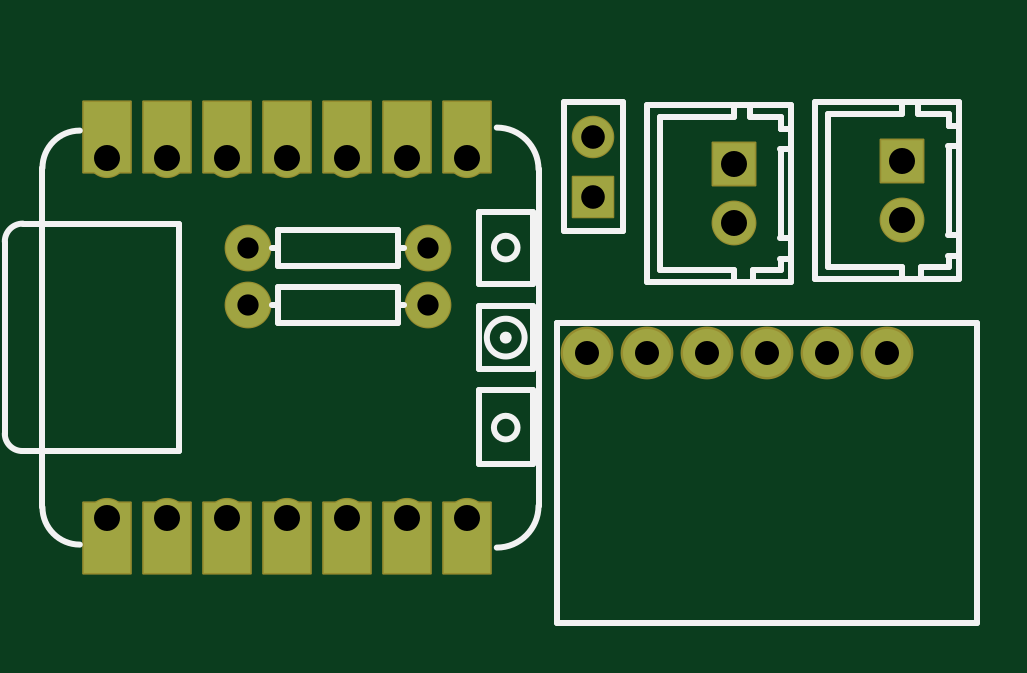
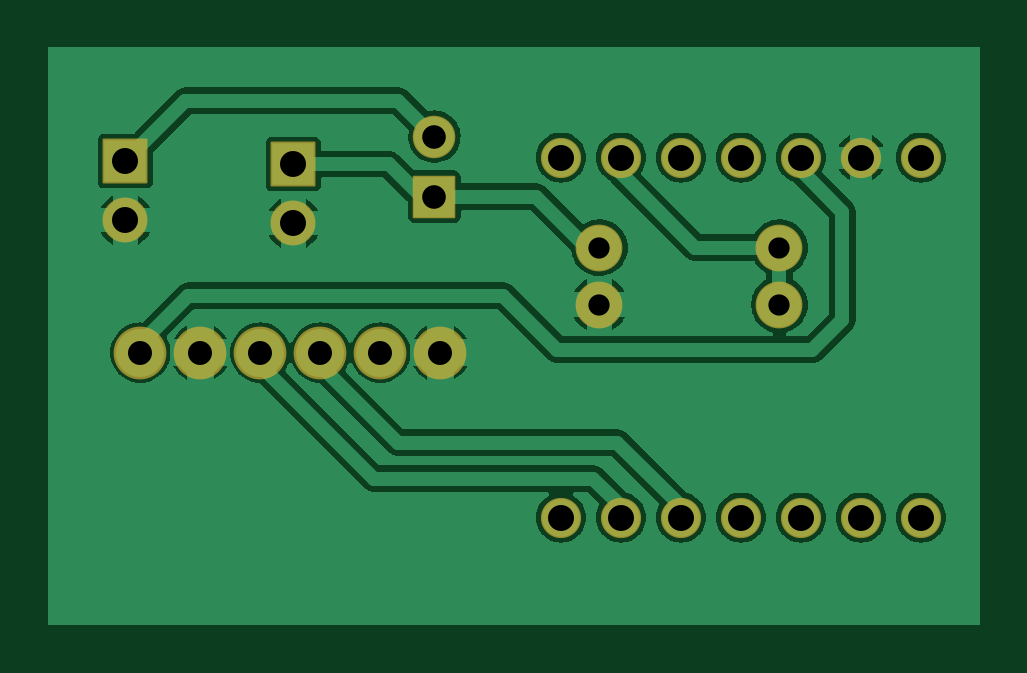
Circuit board: 8 layer files. Board 39.5 x 24.5 mm.
- drill: Drill_PTH_Through.DRL (822 bytes)
- drill: Drill_PTH_Through_Via.DRL (238 bytes)
- bottom_copper: Gerber_BottomLayer.GBL (34841 bytes)
- bottom_mask: Gerber_BottomSolderMaskLayer.GBS (1610 bytes)
- top_copper: Gerber_TopLayer.GTL (1706 bytes)
- paste: Gerber_TopPasteMaskLayer.GTP (779 bytes)
- top_silk: Gerber_TopSilkscreenLayer.GTO (10037 bytes)
- top_mask: Gerber_TopSolderMaskLayer.GTS (2134 bytes)

=== drill: Drill_PTH_Through.DRL ===
M48
METRIC,LZ,000.000
;FILE_FORMAT=3:3
;TYPE=PLATED
;Layer: PTH_Through
;EasyEDA v6.5.60, 2026-11-10 14:00:16
;dfcb630743374c2996270a4fa620307d,6d8c7f83f9c84b35a0967dd33c6dac60,10
;Gerber Generator version 0.2
;Holesize 1 = 0.900 mm
T01C0.900
;Holesize 2 = 1.000 mm
T02C1.000
;Holesize 3 = 1.016 mm
T03C1.016
;Holesize 4 = 1.101 mm
T04C1.101
%
G05
G90
T01
X016383Y016256
X008763Y016256
X016383Y013843
X008763Y013843
T02
X023368Y018415
X023368Y020955
T03
X030735Y011810
X028195Y011810
X025655Y011810
X023115Y011810
X033275Y011810
X035815Y011810
T04
X036449Y019919
X036449Y017419
X029337Y019792
X029337Y017292
X002769Y004826
X005309Y004826
X007849Y004826
X010389Y004826
X012929Y004826
X015469Y004826
X018009Y004826
X018009Y020066
X015469Y020066
X012929Y020066
X010389Y020066
X007849Y020066
X005309Y020066
X002769Y020066
M30

=== drill: Drill_PTH_Through_Via.DRL ===
M48
METRIC,LZ,000.000
;FILE_FORMAT=3:3
;TYPE=PLATED
;Layer: PTH_Through_Via
;EasyEDA v6.5.60, 2026-11-10 14:00:16
;dfcb630743374c2996270a4fa620307d,6d8c7f83f9c84b35a0967dd33c6dac60,10
;Gerber Generator version 0.2
T01C0.001
%
G05
G90
M30

=== bottom_copper: Gerber_BottomLayer.GBL (34841 bytes, source omitted) ===
=== bottom_mask: Gerber_BottomSolderMaskLayer.GBS ===
G04 Layer: BottomSolderMaskLayer*
G04 EasyEDA v6.5.60, 2026-11-10 14:00:16*
G04 dfcb630743374c2996270a4fa620307d,6d8c7f83f9c84b35a0967dd33c6dac60,10*
G04 Gerber Generator version 0.2*
G04 Scale: 100 percent, Rotated: No, Reflected: No *
G04 Dimensions in millimeters *
G04 leading zeros omitted , absolute positions ,4 integer and 5 decimal *
%FSLAX45Y45*%
%MOMM*%

%AMMACRO1*4,1,8,-0.9207,-0.95,-0.95,-0.9205,-0.95,0.9207,-0.9207,0.95,0.9205,0.95,0.95,0.9207,0.95,-0.9205,0.9205,-0.95,-0.9207,-0.95,0*%
%AMMACRO2*4,1,8,-0.871,-0.9007,-0.9007,-0.8707,-0.9007,0.871,-0.871,0.9007,0.8707,0.9007,0.9007,0.871,0.9007,-0.8707,0.8707,-0.9007,-0.871,-0.9007,0*%
%ADD10MACRO1*%
%ADD11C,1.9000*%
%ADD12C,1.9812*%
%ADD13C,2.2352*%
%ADD14MACRO2*%
%ADD15C,1.8016*%
%ADD16C,0.0176*%
%ADD17C,1.7016*%

%LPD*%
D10*
G01*
X3644900Y1991893D03*
D11*
G01*
X3644900Y1741906D03*
D10*
G01*
X2933700Y1979193D03*
D11*
G01*
X2933700Y1729206D03*
D12*
G01*
X1638300Y1625600D03*
G01*
X876300Y1625600D03*
G01*
X1638300Y1384300D03*
G01*
X876300Y1384300D03*
D13*
G01*
X3073483Y1181028D03*
G01*
X2819483Y1181028D03*
G01*
X2565483Y1181028D03*
G01*
X2311483Y1181028D03*
G01*
X3327483Y1181028D03*
G01*
X3581483Y1181028D03*
D14*
G01*
X2336800Y1841500D03*
D15*
G01*
X2336800Y2095500D03*
D17*
G01*
X276860Y482600D03*
G01*
X530860Y482600D03*
G01*
X784860Y482600D03*
G01*
X1038860Y482600D03*
G01*
X1292860Y482600D03*
G01*
X1546860Y482600D03*
G01*
X1800860Y482600D03*
G01*
X1800860Y2006600D03*
G01*
X1546860Y2006600D03*
G01*
X1292860Y2006600D03*
G01*
X1038860Y2006600D03*
G01*
X784860Y2006600D03*
G01*
X530860Y2006600D03*
G01*
X276860Y2006600D03*
M02*

=== top_copper: Gerber_TopLayer.GTL ===
G04 Layer: TopLayer*
G04 EasyEDA v6.5.60, 2026-11-10 14:00:16*
G04 dfcb630743374c2996270a4fa620307d,6d8c7f83f9c84b35a0967dd33c6dac60,10*
G04 Gerber Generator version 0.2*
G04 Scale: 100 percent, Rotated: No, Reflected: No *
G04 Dimensions in millimeters *
G04 leading zeros omitted , absolute positions ,4 integer and 5 decimal *
%FSLAX45Y45*%
%MOMM*%

%ADD10R,2.0000X3.0000*%
%ADD11R,1.8000X1.8000*%
%ADD12C,1.8000*%
%ADD13C,1.8796*%
%ADD14C,2.0320*%
%ADD15R,1.7000X1.7000*%
%ADD16C,1.7000*%
%ADD17C,0.0137*%
%ADD18C,1.6000*%

%LPD*%
D10*
G01*
X1800860Y394614D03*
G01*
X1546860Y394614D03*
G01*
X1292860Y394614D03*
G01*
X1038860Y394614D03*
G01*
X784860Y394614D03*
G01*
X530860Y394614D03*
G01*
X276860Y394614D03*
G01*
X1800860Y2094585D03*
G01*
X1546860Y2094585D03*
G01*
X1292860Y2094585D03*
G01*
X1038860Y2094585D03*
G01*
X784860Y2094585D03*
G01*
X530860Y2094585D03*
G01*
X276860Y2094585D03*
D11*
G01*
X3644900Y1991893D03*
D12*
G01*
X3644900Y1741906D03*
D11*
G01*
X2933700Y1979193D03*
D12*
G01*
X2933700Y1729206D03*
D13*
G01*
X1638300Y1625600D03*
G01*
X876300Y1625600D03*
G01*
X1638300Y1384300D03*
G01*
X876300Y1384300D03*
D14*
G01*
X3073483Y1181028D03*
G01*
X2819483Y1181028D03*
G01*
X2565483Y1181028D03*
G01*
X2311483Y1181028D03*
G01*
X3327483Y1181028D03*
G01*
X3581483Y1181028D03*
D15*
G01*
X2336800Y1841500D03*
D16*
G01*
X2336800Y2095500D03*
D18*
G01*
X276860Y482600D03*
G01*
X530860Y482600D03*
G01*
X784860Y482600D03*
G01*
X1038860Y482600D03*
G01*
X1292860Y482600D03*
G01*
X1546860Y482600D03*
G01*
X1800860Y482600D03*
G01*
X1800860Y2006600D03*
G01*
X1546860Y2006600D03*
G01*
X1292860Y2006600D03*
G01*
X1038860Y2006600D03*
G01*
X784860Y2006600D03*
G01*
X530860Y2006600D03*
G01*
X276860Y2006600D03*
M02*

=== paste: Gerber_TopPasteMaskLayer.GTP ===
G04 Layer: TopPasteMaskLayer*
G04 EasyEDA v6.5.60, 2026-11-10 14:00:16*
G04 dfcb630743374c2996270a4fa620307d,6d8c7f83f9c84b35a0967dd33c6dac60,10*
G04 Gerber Generator version 0.2*
G04 Scale: 100 percent, Rotated: No, Reflected: No *
G04 Dimensions in millimeters *
G04 leading zeros omitted , absolute positions ,4 integer and 5 decimal *
%FSLAX45Y45*%
%MOMM*%

%ADD10R,2.0000X3.0000*%
%ADD11R,0.0113X3.0000*%

%LPD*%
D10*
G01*
X1800860Y394614D03*
G01*
X1546860Y394614D03*
G01*
X1292860Y394614D03*
G01*
X1038860Y394614D03*
G01*
X784860Y394614D03*
G01*
X530860Y394614D03*
G01*
X276860Y394614D03*
G01*
X1800860Y2094585D03*
G01*
X1546860Y2094585D03*
G01*
X1292860Y2094585D03*
G01*
X1038860Y2094585D03*
G01*
X784860Y2094585D03*
G01*
X530860Y2094585D03*
G01*
X276860Y2094585D03*
M02*

=== top_silk: Gerber_TopSilkscreenLayer.GTO (10037 bytes, source omitted) ===
=== top_mask: Gerber_TopSolderMaskLayer.GTS ===
G04 Layer: TopSolderMaskLayer*
G04 EasyEDA v6.5.60, 2026-11-10 14:00:16*
G04 dfcb630743374c2996270a4fa620307d,6d8c7f83f9c84b35a0967dd33c6dac60,10*
G04 Gerber Generator version 0.2*
G04 Scale: 100 percent, Rotated: No, Reflected: No *
G04 Dimensions in millimeters *
G04 leading zeros omitted , absolute positions ,4 integer and 5 decimal *
%FSLAX45Y45*%
%MOMM*%

%AMMACRO1*4,1,8,-0.9207,-0.95,-0.95,-0.9205,-0.95,0.9207,-0.9207,0.95,0.9205,0.95,0.95,0.9207,0.95,-0.9205,0.9205,-0.95,-0.9207,-0.95,0*%
%AMMACRO2*4,1,8,-0.871,-0.9007,-0.9007,-0.8707,-0.9007,0.871,-0.871,0.9007,0.8707,0.9007,0.9007,0.871,0.9007,-0.8707,0.8707,-0.9007,-0.871,-0.9007,0*%
%AMMACRO3*4,1,8,-1.0211,-1.5508,-1.0508,-1.5208,-1.0508,1.5211,-1.0211,1.5508,1.0208,1.5508,1.0508,1.5211,1.0508,-1.5208,1.0208,-1.5508,-1.0211,-1.5508,0*%
%ADD10MACRO1*%
%ADD11C,1.9000*%
%ADD12C,1.9812*%
%ADD13C,2.2352*%
%ADD14MACRO2*%
%ADD15C,1.8016*%
%ADD16C,0.0106*%
%ADD17MACRO3*%
%ADD18C,1.7016*%

%LPD*%
D10*
G01*
X3644900Y1991893D03*
D11*
G01*
X3644900Y1741906D03*
D10*
G01*
X2933700Y1979193D03*
D11*
G01*
X2933700Y1729206D03*
D12*
G01*
X1638300Y1625600D03*
G01*
X876300Y1625600D03*
G01*
X1638300Y1384300D03*
G01*
X876300Y1384300D03*
D13*
G01*
X3073483Y1181028D03*
G01*
X2819483Y1181028D03*
G01*
X2565483Y1181028D03*
G01*
X2311483Y1181028D03*
G01*
X3327483Y1181028D03*
G01*
X3581483Y1181028D03*
D14*
G01*
X2336800Y1841500D03*
D15*
G01*
X2336800Y2095500D03*
D17*
G01*
X1800859Y394601D03*
G01*
X1546859Y394601D03*
G01*
X1292859Y394601D03*
G01*
X1038859Y394601D03*
G01*
X784859Y394601D03*
G01*
X530859Y394601D03*
G01*
X276859Y394601D03*
G01*
X1800859Y2094572D03*
G01*
X1546859Y2094572D03*
G01*
X1292859Y2094572D03*
G01*
X1038859Y2094572D03*
G01*
X784859Y2094572D03*
G01*
X530859Y2094572D03*
G01*
X276859Y2094572D03*
D18*
G01*
X276860Y482600D03*
G01*
X530860Y482600D03*
G01*
X784860Y482600D03*
G01*
X1038860Y482600D03*
G01*
X1292860Y482600D03*
G01*
X1546860Y482600D03*
G01*
X1800860Y482600D03*
G01*
X1800860Y2006600D03*
G01*
X1546860Y2006600D03*
G01*
X1292860Y2006600D03*
G01*
X1038860Y2006600D03*
G01*
X784860Y2006600D03*
G01*
X530860Y2006600D03*
G01*
X276860Y2006600D03*
M02*
